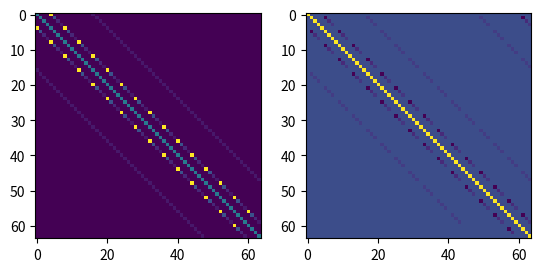

Reproduce this figure in Python.
import numpy as np
import scipy.sparse as sp
from scipy.sparse import linalg as spla

def grid_to_vector(grid):
    return grid.flatten()

def vector_to_grid(gridvec, Nr, Nth, Nz):
    return gridvec.reshape((Nr, Nth, Nz))

def setup_system_matrix(Nr, Nth, Nz, dt):
    dr, dth, dz = 1/Nr, 1/Nth, 1/Nz
    print(f"{dr = }, {dth = }, {dz = }")

    sys_size = Nr * Nth * Nz
    # center: sys_size, n/s: sys_size-1
    # w/e: sys_size - Nr, u/d: sys_size - Nr*Nth

    # Setting up diagonals
    center_diag = np.ones(sys_size) - (dt * ((1/dz**2) + (1/dth**2) + (1/dr**2)))

    north_diag = (dt / 4 / dr) * np.ones(sys_size)
    south_diag = (dt / 4 / dr) * np.ones(sys_size)

    west_diag = ((dt / dz**2) / (2 * (((np.arange(sys_size) % Nr) + 1) * dr)**2))
    east_diag = ((dt / dz**2) / (2 * (((np.arange(sys_size) % Nr) + 1) * dr)**2))
    
    up_diag =   (dt / dz**2) * np.ones(sys_size) / 2
    down_diag = (dt / dz**2) * np.ones(sys_size) / 2

    center_grid = vector_to_grid(center_diag, Nr, Nth, Nz)
    north_grid = vector_to_grid(north_diag, Nr, Nth, Nz)
    south_grid = vector_to_grid(south_diag, Nr, Nth, Nz)
    west_grid = vector_to_grid(west_diag, Nr, Nth, Nz)
    east_grid = vector_to_grid(east_diag, Nr, Nth, Nz)
    up_grid = vector_to_grid(up_diag, Nr, Nth, Nz)
    down_grid = vector_to_grid(down_diag, Nr, Nth, Nz)

    # # Decoupling blocks and layers
    # north_grid[0, :, :] = 0
    # for i in range(sys_size - 1):
        # if (i+1) % Nr == 0:
            # north_diag[i] = 0
            # south_diag[i] = 0
# 
    # for i in range(sys_size - Nr):
        # if (i+1) % Nr*Nth == 0:
            # west_diag[i] = 0
            # east_diag[i] = 0

    # Enforcing Neumann BCs at z=0 and z=L
    # up_grid[:, :, 0] *= -(1 / (1/2 + np.sqrt(3)/3))
    # down_grid[:, :, 0] *= -(1 / (1/2 + np.sqrt(3)/3))
    # down_grid[:, :, 1] += (1 / (1/2 + np.sqrt(3)/3)) * (dt / dz**2)
    # down_grid[:, :, 1] += (1 / (1/2 + np.sqrt(3)/3)) * (dt / dz**2)
    
    # up_grid[:, :, -1] *= (1 / (1/2 + np.sqrt(3)/3))
    # down_grid[:, :, -1] *= (1 / (1/2 + np.sqrt(3)/3))
    # up_grid[:, :, -2] -= (1 / (1/2 + np.sqrt(3)/3)) * (dt / dz**2)
    # down_grid[:, :, -2] -= (1 / (1/2 + np.sqrt(3)/3)) * (dt / dz**2)
    # up_diag[0:Nr*Nth] *= (1 / (1/2 + np.sqrt(3)/3))
    # down_diag[0:Nr*Nth] *= (1 / (1/2 + np.sqrt(3)/3))
    # up_diag[-1:-Nr*Nth] *= (1 / (1/2 + np.sqrt(3)/3))
    # down_diag[-1:-Nr*Nth] *= (1 / (1/2 + np.sqrt(3)/3))

    # Enforcing zeros at the edge of the cylinder (BC)
    # for i in range(Nz):
        # center_diag[(Nr-1):Nth()]

    # Enforce BC at the edge of the cylinder
    # center_grid[Nr-1, :, :] = 1
    # north_grid[Nr-1, :, :] = 0
    # south_grid[Nr-1, :, :] = 0
    # west_grid[Nr-1, :, :] = 0
    # east_grid[Nr-1, :, :] = 0
    # up_grid[Nr-1, :, :] = 0
    # down_grid[Nr-1, :, :] = 0

    # center_grid[0, :, :] = 0
    # north_grid[0, :, :] = 0
    # south_grid[0, :, :] = 0
    # west_grid[0, :, :] = 0
    # east_grid[0, :, :] = 0
    # up_grid[0, :, :] = 0
    # down_grid[0, :, :] = 0

    center_diag = grid_to_vector(center_grid)
    north_diag = grid_to_vector(north_grid)[1:]
    south_diag = grid_to_vector(south_grid)[:-1]
    west_diag = grid_to_vector(west_grid)[Nr:]
    east_diag = grid_to_vector(east_grid)[:-Nr]
    up_diag = grid_to_vector(up_grid)[Nr*Nth:]
    down_diag = grid_to_vector(down_grid)[:-Nr*Nth]
    

    print(f"""
    Diagonal lengths:
        center: {center_diag.shape}
        north : {north_diag.shape}
        south : {south_diag.shape}
        east  : {east_diag.shape}
        west  : {west_diag.shape}
        up    : {up_diag.shape}
        down  : {down_diag.shape}
    """
    )

    # print(center_diag)
    sys_mx_implicit = sp.diags(
            [-down_diag, -west_diag, -north_diag, -(-2 * np.ones(sys_size) - center_diag), -south_diag, -east_diag, -up_diag],
            [-Nr*Nth, -Nr, -1, 0, 1, Nr, Nr*Nth], format="csc"
    )
    sys_mx_explicit = sp.diags(
            [down_diag, west_diag, north_diag, center_diag, south_diag, east_diag, up_diag],
            [-Nr*Nth, -Nr, -1, 0, 1, Nr, Nr*Nth], format = "csc"
    )

    # Fixing r=0
    # sys_mx_explicit[]

    return sys_mx_implicit, sys_mx_explicit


def setup_diffusion_matrix(Nr, Nth, Nz):
    dr, dth, dz = 1/Nr, 1/Nth, 1/Nz

    def at(i, j, k):
        return i + j*Nr + k*Nr*Nth
    
    A = np.zeros((Nr*Nth*Nz, Nr*Nth*Nz))


    def dirichlet(i, j, k):
        A[at(i, j, k), :] = 0
        A[:, at(i, j, k)] = 0
        A[at(i, j, k), at(i, j, k)] = 1

    for i in range(Nr):
        for j in range(Nth):
            for k in range(Nz):
                try:
                    A[at(i,j,k), at(i,j,k)] = 2/dz**2 + 2/dth**2 + 2/dr**2      # Center
                    A[at(i,j,k), at(i-1,j,k)] = 1 / 2 / dr                      # North
                    A[at(i,j,k), at(i+1,j,k)] = 1 / 2 / dr                      # South
                    A[at(i,j,k), at(i,j-1,k)] = 1 / 2 / dth**2 / i / dr         # West
                    A[at(i,j,k), at(i,j+1,k)] = 1 / 2 / dth**2 / i / dr         # East
                    A[at(i,j,k), at(i,j,k-1)] = 1 / 2 / dz**2                   # Down
                    A[at(i,j,k), at(i,j,k+1)] = 1 / 2 / dz**2                   # Up
                except:
                    pass

    return A


def update_diffusion(system_matrix, grid_vector):
    pass

def update_bcs(system_matrix, grid_vector):
    pass

def update_reaction(system_matrix, grid_vector):
    pass

def store_results(grid):
    pass


if __name__ == "__main__":
    import matplotlib.pyplot as plt

    Nr, Nth, Nz = 4, 4, 4

    A_imp, A_exp = setup_system_matrix(Nr, Nth, Nz, .01)
    A = np.eye(Nr*Nth*Nz) - .01 / 2 * setup_diffusion_matrix(Nr, Nth, Nz)

    fig = plt.figure()
    ax1 = fig.add_subplot(1, 2, 1)
    ax1.imshow(A_exp.todense())
    ax2 = fig.add_subplot(1, 2, 2)
    ax2.imshow(A)
    plt.show()

    # grid = np.zeros((Nr, Nth, Nz))
    # grid[0, :, 0] = 1

    # A_imp, A_exp = setup_system_matrix(Nr, Nth, Nz, .001)

    # img = plt.imshow(A_imp.todense(), cmap="Reds")
    # plt.colorbar(img)
    # plt.show()    
    
    # grid_vec = grid_to_vector(grid)
    # zero_vec = np.copy(grid_vec)
    # iter_one = A_exp @ grid_vec
    # iter_one = spla.spsolve(A_imp, iter_one)
    # iter_one = vector_to_grid(iter_one, Nr, Nth, Nz)

    # fig = plt.figure(figsize=(12,9))
    # axs = [fig.add_subplot(2, 4, i+1) for i in range(8)]

    # for i in range(Nz):
    #     axs[i].imshow(grid[:, :, i])
    #     axs[i].set_title(f"Depth: z={i+1}")
    #     axs[i].set_ylabel("r")
    #     axs[i].set_xlabel("theta")
    #     axs[i+4].imshow(iter_one[:, :, i])
    #     axs[i+4].set_title(f"Depth: z={i+1}")

    # plt.show()


    
    